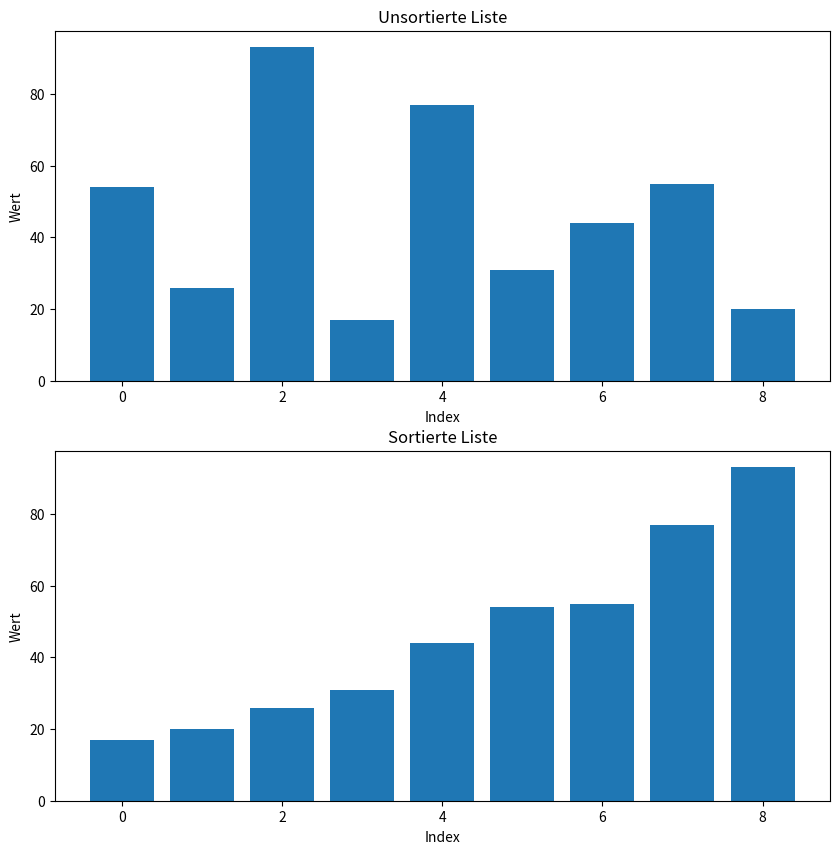

This chart was generated by the following Python code:
def ASSIGNMENT(new_list, i, old_list, j):
    new_list[i] = old_list[j]


def mergeSort(list_to_sort_by_merge):
    if (
        len(list_to_sort_by_merge) > 1
        and not len(list_to_sort_by_merge) < 1
        and len(list_to_sort_by_merge) != 0
    ):
        mid = len(list_to_sort_by_merge) // 2
        left = list_to_sort_by_merge[:mid]
        right = list_to_sort_by_merge[mid:]

        mergeSort(left)
        mergeSort(right)

        l = 0
        r = 0
        i = 0

        while l < len(left) and r < len(right):
            if left[l] <= right[r]:
                ASSIGNMENT(new_list=list_to_sort_by_merge, i=i, old_list=left, j=l)
                l += 1
            else:
                ASSIGNMENT(new_list=list_to_sort_by_merge, i=i, old_list=right, j=r)
                r += 1
            i += 1

        while l < len(left):
            list_to_sort_by_merge[i] = left[l]
            l += 1
            i += 1

        while r < len(right):
            list_to_sort_by_merge[i] = right[r]
            r += 1
            i += 1


import matplotlib.pyplot as plt

my_list = [54, 26, 93, 17, 77, 31, 44, 55, 20]
x = range(len(my_list))
f1,(ax1,ax2) = plt.subplots(2, figsize=(10,10))
ax1.set_title("Unsortierte Liste")
ax1.bar(x, my_list)
ax1.set_xlabel("Index")
ax1.set_ylabel("Wert")

mergeSort(my_list)

ax2.set_title("Sortierte Liste")
ax2.bar(x, my_list)
ax2.set_xlabel("Index")
ax2.set_ylabel("Wert")

plt.show()
